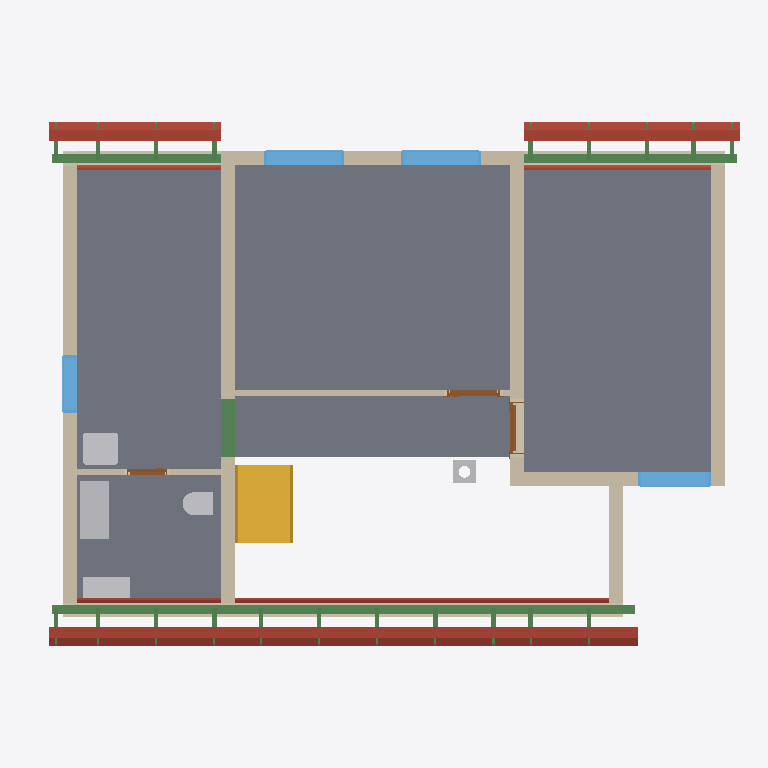
Plan cut of the same IFC building model at storey 'Roof - -3: Gypsum plasterboard' (level 3.03 m, cut at 4.43 m), seen from above with north up, elements coloured by IFC class: 24 beams (green), 18 roofs (red-brown), 11 walls (beige), 5 slabs (grey), 5 other elements (light grey), 4 windows (light blue), 3 doors (brown), 1 stair (yellow). Cut surfaces are drawn darker.
Extent 12.2 m × 9.0 m × 10.0 m (x, y, z). Storeys (12): Foundations at 0.00 m; Ground floor at 0.00 m; Upper floor at 3.03 m; Roof - -2: Vapour barrier at 3.03 m; Roof - -3: Gypsum plasterboard at 3.03 m; Roof - 0: Rafters at 3.03 m; Roof - 0a: Collar ties at 3.03 m; Roof - +1: Wood fiberboard at 3.03 m; Roof - +2: Underlay at 3.03 m; Roof - +3: Counter-battens at 3.03 m; Roof - +4: Tile battens at 3.03 m; Roof - +5: Tiles at 3.03 m. Elements (386): 240 IfcBeam, 65 IfcSlab, 30 IfcWall, 15 IfcFurniture, 9 IfcWindow, 8 IfcDoor, 8 IfcFooting, 5 IfcSanitaryTerminal, 3 IfcCovering, 2 IfcStair, 1 IfcChimney.

HEADER;
FILE_DESCRIPTION(('ViewDefinition[DesignTransferView]'),'2;1');
FILE_NAME('/dev/null','2026-09-18T07:35:53+02:00',(''),(''),'IfcOpenShell 0.8.5','IfcOpenShell 0.8.5','Nobody');
FILE_SCHEMA(('IFC4'));
ENDSEC;
DATA;
#1=IFCPROJECT('0M9ovc34T4G8qBdbF5en$i',$,'My house',$,$,$,$,(#10,#15),#5);
#19=IFCSITE('2C_52Zu2L2sgVeOJVBBbty',$,'Site',$,$,#29230,$,$,$,$,$,$,$,$);
#20=IFCBUILDING('01xBhhx8n25xNsZeFJBZSo',$,'My house',$,$,#29235,$,$,$,$,$,$);
#33=IFCBUILDINGSTOREY('2p29KTr4nCPAtP1LwIEuaS',$,'Foundations',$,$,#29240,$,$,$,0.0);
#40=IFCBUILDINGSTOREY('16wZW4cOrCKgDf_QxnFnOr',$,'Ground floor',$,$,#29245,$,$,$,0.0);
#46=IFCBUILDINGSTOREY('0wJHzHda5BLRJwTDR1xnbE',$,'Upper floor',$,$,#29250,$,$,$,3.03);
#14697=IFCBUILDINGSTOREY('3q0cRZJ$f78xED3SJShPX9',$,'Roof - -2: Vapour barrier','Visibility container for Vapour barrier','ROOF_LAYER',#29255,$,$,$,3.03);
#14703=IFCBUILDINGSTOREY('2p8fNHC7b2RRIqmxsah6TI',$,'Roof - -3: Gypsum plasterboard','Visibility container for Gypsum plasterboard','ROOF_LAYER',#29260,$,$,$,3.03);
#14709=IFCBUILDINGSTOREY('1kplQCwfPDHh2mdJ$8gmto',$,'Roof - 0: Rafters','Visibility container for Rafters','ROOF_LAYER',#29265,$,$,$,3.03);
#14715=IFCBUILDINGSTOREY('1Ab38GK1HFqP$Ckf2fS1l1',$,'Roof - 0a: Collar ties','Visibility container for Collar ties','ROOF_LAYER',#29270,$,$,$,3.03);
#14721=IFCBUILDINGSTOREY('03CYrX6qX6Yh7_ikF3n5LG',$,'Roof - +1: Wood fiberboard','Visibility container for Wood fiberboard','ROOF_LAYER',#29275,$,$,$,3.03);
#14727=IFCBUILDINGSTOREY('1VcQVH$W1EihXchY9l8ozu',$,'Roof - +2: Underlay','Visibility container for Roofing underlay','ROOF_LAYER',#29280,$,$,$,3.03);
#14733=IFCBUILDINGSTOREY('2keE4Bvs99OA1$b0VnHL2D',$,'Roof - +3: Counter-battens','Visibility container for Counter-battens','ROOF_LAYER',#29285,$,$,$,3.03);
#14739=IFCBUILDINGSTOREY('2$rpZRDyz9XBlilL3LR_j5',$,'Roof - +4: Tile battens','Visibility container for Tile battens','ROOF_LAYER',#29290,$,$,$,3.03);
#14745=IFCBUILDINGSTOREY('2eI_900_r0l9UY8RO7u6Qj',$,'Roof - +5: Tiles','Visibility container for Roof tiles','ROOF_LAYER',#29295,$,$,$,3.03);
#12723=IFCSLAB('1MRXj8I_r5K9sTXscO1T9c',$,'Upper Pokoj 2',$,$,#30745,#12735,$,$);
#12685=IFCSLAB('3_s2ZOLw9BAuL2NddNols5',$,'Upper Pokoj 1',$,$,#30740,#12697,$,$);
#12787=IFCSLAB('0KfPM$G_z2eAkz28FrDWjW',$,'Sklad',$,$,#30755,#12799,$,$);
#12755=IFCSLAB('36nK69vtD5ywvYGf18PQoO',$,'Galerie',$,$,#30750,#12767,$,$);
#12819=IFCSLAB('0k33sdwpf1guhD20Sc91T8',$,'Zachod',$,$,#30760,#12831,$,$);
#13279=IFCWALL('3jnyll3c1CqPOKeCznC6Ty',$,'Wall 9',$,$,#31165,#13323,$,$);
#13158=IFCWALL('3SmteHJUfAivgjJtjS_U4t',$,'Wall 8',$,$,#31160,#13202,$,$);
#13835=IFCBEAM('04uhK4QZfDmBjtf7nmjZ_X',$,'Beam',$,$,#29480,#13849,$,.BEAM.);
#4083=IFCSTAIR('0kPRO7lCzE2gOFb9FKY1Fb',$,'Gallery stair',$,$,#31025,$,$,.STRAIGHT_RUN_STAIR.);
#12926=IFCWALL('0kAM7H3Ir7muoW29lMb3OE',$,'Wall 4',$,$,#31140,#12970,$,$);
#13073=IFCWALL('0_M69TfFrFAuOP4uZmv4Re',$,'Wall 7',$,$,#31155,#13117,$,$);
#15489=IFCSLAB('0x$PuaQETA8h$fwl35tdYJ',$,'Street segment 2 wood fiberboard',$,$,#30825,#15519,$,.ROOF.);
#15534=IFCSLAB('1lXxnM5knEvgbV62xWJliN',$,'Street segment 2 roofing underlay',$,$,#30830,#15564,$,.ROOF.);
#12876=IFCWALL('2c27kTjFH3iflDUYU2jHU$',$,'Wall 2',$,$,#31130,#12896,$,$);
#12851=IFCWALL('1ynBhUM8HAAw9Udp0rnbPB',$,'Wall 1',$,$,#31125,#12871,$,$);
#13024=IFCWALL('1b9iGEk65FdwVmhUXhSyAr',$,'Wall 6',$,$,#31150,#13068,$,$);
#13873=IFCBEAM('1xAj8MDSv5_R3y0D6XUSwv',$,'Beam',$,$,#29490,#13887,$,.BEAM.);
#17029=IFCSLAB('2uARrKhVbFNgP7F12ba6ZA',$,'Garden segment 3 wood fiberboard',$,$,#30965,#17059,$,.ROOF.);
#13933=IFCFURNITURE('0IG8geIX99Oe2QK$h8nlI7',$,'Rekuperace',$,'Rekuperace',#31270,#13945,$,.USERDEFINED.);
#12901=IFCWALL('0cWa1IcIX15fZmsm8rxnkc',$,'Wall 3',$,$,#31135,#12921,$,$);
#12975=IFCWALL('200JgCGHLDouAWnFdOd1x3',$,'Wall 5',$,$,#31145,#13019,$,$);
#15770=IFCSLAB('3Bxl9Qm4T88vyV5tTzG7Ph',$,'Street segment 3 wood fiberboard',$,$,#30850,#15800,$,.ROOF.);
#17074=IFCSLAB('1Dz8tdKf51x8UthTj9k_ME',$,'Garden segment 3 roofing underlay',$,$,#30970,#17104,$,.ROOF.);
#15416=IFCSLAB('3kDcxCdOz4VAxWgo94W3iE',$,'Street segment 2 gypsum plasterboard',$,$,#30820,#15474,$,.ROOF.);
#13892=IFCBEAM('1$_drT6_zEzxKB7Yf8v2gZ',$,'Beam',$,$,#29495,#13906,$,.BEAM.);
#15815=IFCSLAB('1Y_LQcnnLF4w5jA6lW_bC5',$,'Street segment 3 roofing underlay',$,$,#30855,#15845,$,.ROOF.);
#13400=IFCWALL('0ZtEiecbb4DfkphhpJVzYK',$,'Wall 10',$,$,#31170,#13421,$,$);
#14117=IFCWINDOW('2HGlHazXT9Hu3rNaeegSu6',$,'Window 2',$,$,#34280,#14118,$,1.125,1.375,.WINDOW.,.SINGLE_PANEL.,$);
#14021=IFCWINDOW('2LRUU_O8jAo9j7qbBXHGCR',$,'Window 1',$,$,#34275,#14022,$,1.125,1.375,.WINDOW.,.SINGLE_PANEL.,$);
#15208=IFCSLAB('1Vuorhry16uhG4FnFIXHCY',$,'Street segment 1 wood fiberboard',$,$,#30800,#15238,$,.ROOF.);
#16332=IFCSLAB('0NsnFzo$bBQ9AYUIaGuU8x',$,'Garden segment 1 wood fiberboard',$,$,#30900,#16362,$,.ROOF.);
#13776=IFCSANITARYTERMINAL('3sd_J80195hvXhiDaV0mAc',$,'Umyv',$,$,#31200,#13784,$,$);
#14461=IFCWINDOW('01WjNVNff4jP5stRUgjRYP',$,'Window 4',$,$,#34290,#14462,$,1.125,1.25,.WINDOW.,.SINGLE_PANEL.,$);
#16051=IFCSLAB('3yHTZoPnT5ZgkuHo0tqU0n',$,'Garden segment 0 wood fiberboard',$,$,#30875,#16081,$,.ROOF.);
#16377=IFCSLAB('2UPm8SmAjD5ez6gsRvNZWz',$,'Garden segment 1 roofing underlay',$,$,#30905,#16407,$,.ROOF.);
#13968=IFCFURNITURE('2AgW32Oe553QhjN3QGL$FI',$,'Hydrobox',$,'Hydrobox',#31275,#13980,$,.USERDEFINED.);
#15253=IFCSLAB('1EP7zGcSD7pPWvKQs4H8wR',$,'Street segment 1 roofing underlay',$,$,#30805,#15283,$,.ROOF.);
#14557=IFCWINDOW('01xCv7Qef6s9w7lkC_me4R',$,'Window 5',$,$,#34295,#14558,$,1.125,1.0,.WINDOW.,.SINGLE_PANEL.,$);
#16096=IFCSLAB('0GfT86eLfBy9Ap5EY8tAmR',$,'Garden segment 0 roofing underlay',$,$,#30880,#16126,$,.ROOF.);
#2122=IFCBEAM('0DR24ZUOjFcRz7LDAMF3Kw',$,'Ring beam 7',$,'Ring beam',#29460,#2136,$,.BEAM.);
#15697=IFCSLAB('1DCPVAlX51SgncmqR6baK6',$,'Street segment 3 gypsum plasterboard',$,$,#30845,#15755,$,.ROOF.);
#13755=IFCSANITARYTERMINAL('08emTxsoH4U84Y1Z5V8qGF',$,'WC',$,$,#31195,#13763,$,$);
#13578=IFCWALL('06qhMRm$L4TR9kCBdlc3_1',$,'Wall 11',$,$,#31175,#13598,$,$);
#16956=IFCSLAB('2qkiZW6$L7CxIMVGzN5y8G',$,'Garden segment 3 gypsum plasterboard',$,$,#30960,#17014,$,.ROOF.);
#15135=IFCSLAB('2b8hlajCPA9goXlZR6OLzA',$,'Street segment 1 gypsum plasterboard',$,$,#30795,#15193,$,.ROOF.);
#4154=IFCCHIMNEY('3qLxt8A9X0IfHezjsDoL61',$,'Main chimney',$,$,#30630,#4174,$,.NOTDEFINED.);
#16259=IFCSLAB('2JlqsdaHnAJ8UnBo7O_0XZ',$,'Garden segment 1 gypsum plasterboard',$,$,#30895,#16317,$,.ROOF.);
#15978=IFCSLAB('1zfs0tShj2GhlglKDb01X2',$,'Garden segment 0 gypsum plasterboard',$,$,#30870,#16036,$,.ROOF.);
#14213=IFCDOOR('2aDY7h0vT2Lf$0Mnk_5ZIX',$,'Door 3',$,$,#34250,#14223,$,2.15,0.9,.DOOR.,.SINGLE_SWING_RIGHT.,$);
#13444=IFCDOOR('09ao$HxRL2SAX3tkYXHKo2',$,'Door 1',$,$,#34240,#13454,$,2.15,0.9,.DOOR.,.SINGLE_SWING_RIGHT.,$);
#13621=IFCDOOR('2en$Pxso589gK2mOVG689b',$,'Door 2',$,$,#34245,#13631,$,2.15,0.7,.DOOR.,.SINGLE_SWING_RIGHT.,$);
#24055=IFCBEAM('02ZQs9Wk15G9rAiZ67ChlM',$,'Rafter 1',$,'RAFTER',#30190,#24086,$,.USERDEFINED.);
#24865=IFCBEAM('2LibO_Mf50YAc1c1XliRC_',$,'Rafter 1',$,'RAFTER',#30280,#24896,$,.USERDEFINED.);
#24959=IFCBEAM('0w_y$1xxj0ePCyyUKLnZzG',$,'Rafter 1',$,'RAFTER',#30290,#24990,$,.USERDEFINED.);
#25135=IFCBEAM('0555O_bjD2yA8sxAKpLYUP',$,'Rafter 1',$,'RAFTER',#30310,#25166,$,.USERDEFINED.);
#25499=IFCBEAM('14_rBfotjEuOcY3p88NhX0',$,'Rafter 1',$,'RAFTER',#30350,#25530,$,.USERDEFINED.);
#26955=IFCBEAM('1d4kfP4Qv59fmbCf2Y72xZ',$,'Rafter 1',$,'RAFTER',#30510,#26986,$,.USERDEFINED.);
#27049=IFCBEAM('1KtgmNfdrC4wx5duxufbnL',$,'Rafter 1',$,'RAFTER',#30520,#27080,$,.USERDEFINED.);
#23785=IFCBEAM('2yOekSBGj1kwr3ZEgMe1aM',$,'Rafter 1',$,'RAFTER',#30160,#23816,$,.USERDEFINED.);
#24325=IFCBEAM('1Lu9B$XeDF4wiKvklknjth',$,'Rafter 1',$,'RAFTER',#30220,#24356,$,.USERDEFINED.);
#24501=IFCBEAM('0K0SbLGm5AvwReKk$QgBdH',$,'Rafter 1',$,'RAFTER',#30240,#24532,$,.USERDEFINED.);
#24595=IFCBEAM('0MJzFn0WH0UQXijQcOBLQ1',$,'Rafter 1',$,'RAFTER',#30250,#24626,$,.USERDEFINED.);
#25863=IFCBEAM('3H8Kr1yTbAUevRWF0FTb8e',$,'Rafter 1',$,'RAFTER',#30390,#25894,$,.USERDEFINED.);
#26227=IFCBEAM('3GipLDYmfC_9z0IdSbWfa2',$,'Rafter 1',$,'RAFTER',#30430,#26258,$,.USERDEFINED.);
#26591=IFCBEAM('0u_wsDBYHCTBNHON4PIIQM',$,'Rafter 1',$,'RAFTER',#30470,#26622,$,.USERDEFINED.);
#27319=IFCBEAM('2luPGHsRn8WOA4QOqXtsNJ',$,'Rafter 1',$,'RAFTER',#30550,#27350,$,.USERDEFINED.);
#27413=IFCBEAM('2fq4ngRjb7Ixroo$arQKgT',$,'Rafter 1',$,'RAFTER',#30560,#27444,$,.USERDEFINED.);
#27589=IFCBEAM('1fNS4$aGzFGOqmOiVkDYFR',$,'Rafter 1',$,'RAFTER',#30580,#27620,$,.USERDEFINED.);
#27683=IFCBEAM('1xD_iav4PArPDoY0w0O1qr',$,'Rafter 1',$,'RAFTER',#30590,#27714,$,.USERDEFINED.);
#27859=IFCBEAM('1elRo1$Sb7JPeElIjaa3HF',$,'Rafter 1',$,'RAFTER',#30610,#27890,$,.USERDEFINED.);
#27953=IFCBEAM('0Z4mkQdR929APBs0tXS8Gg',$,'Rafter 1',$,'RAFTER',#30620,#27984,$,.USERDEFINED.);
ENDSEC;
